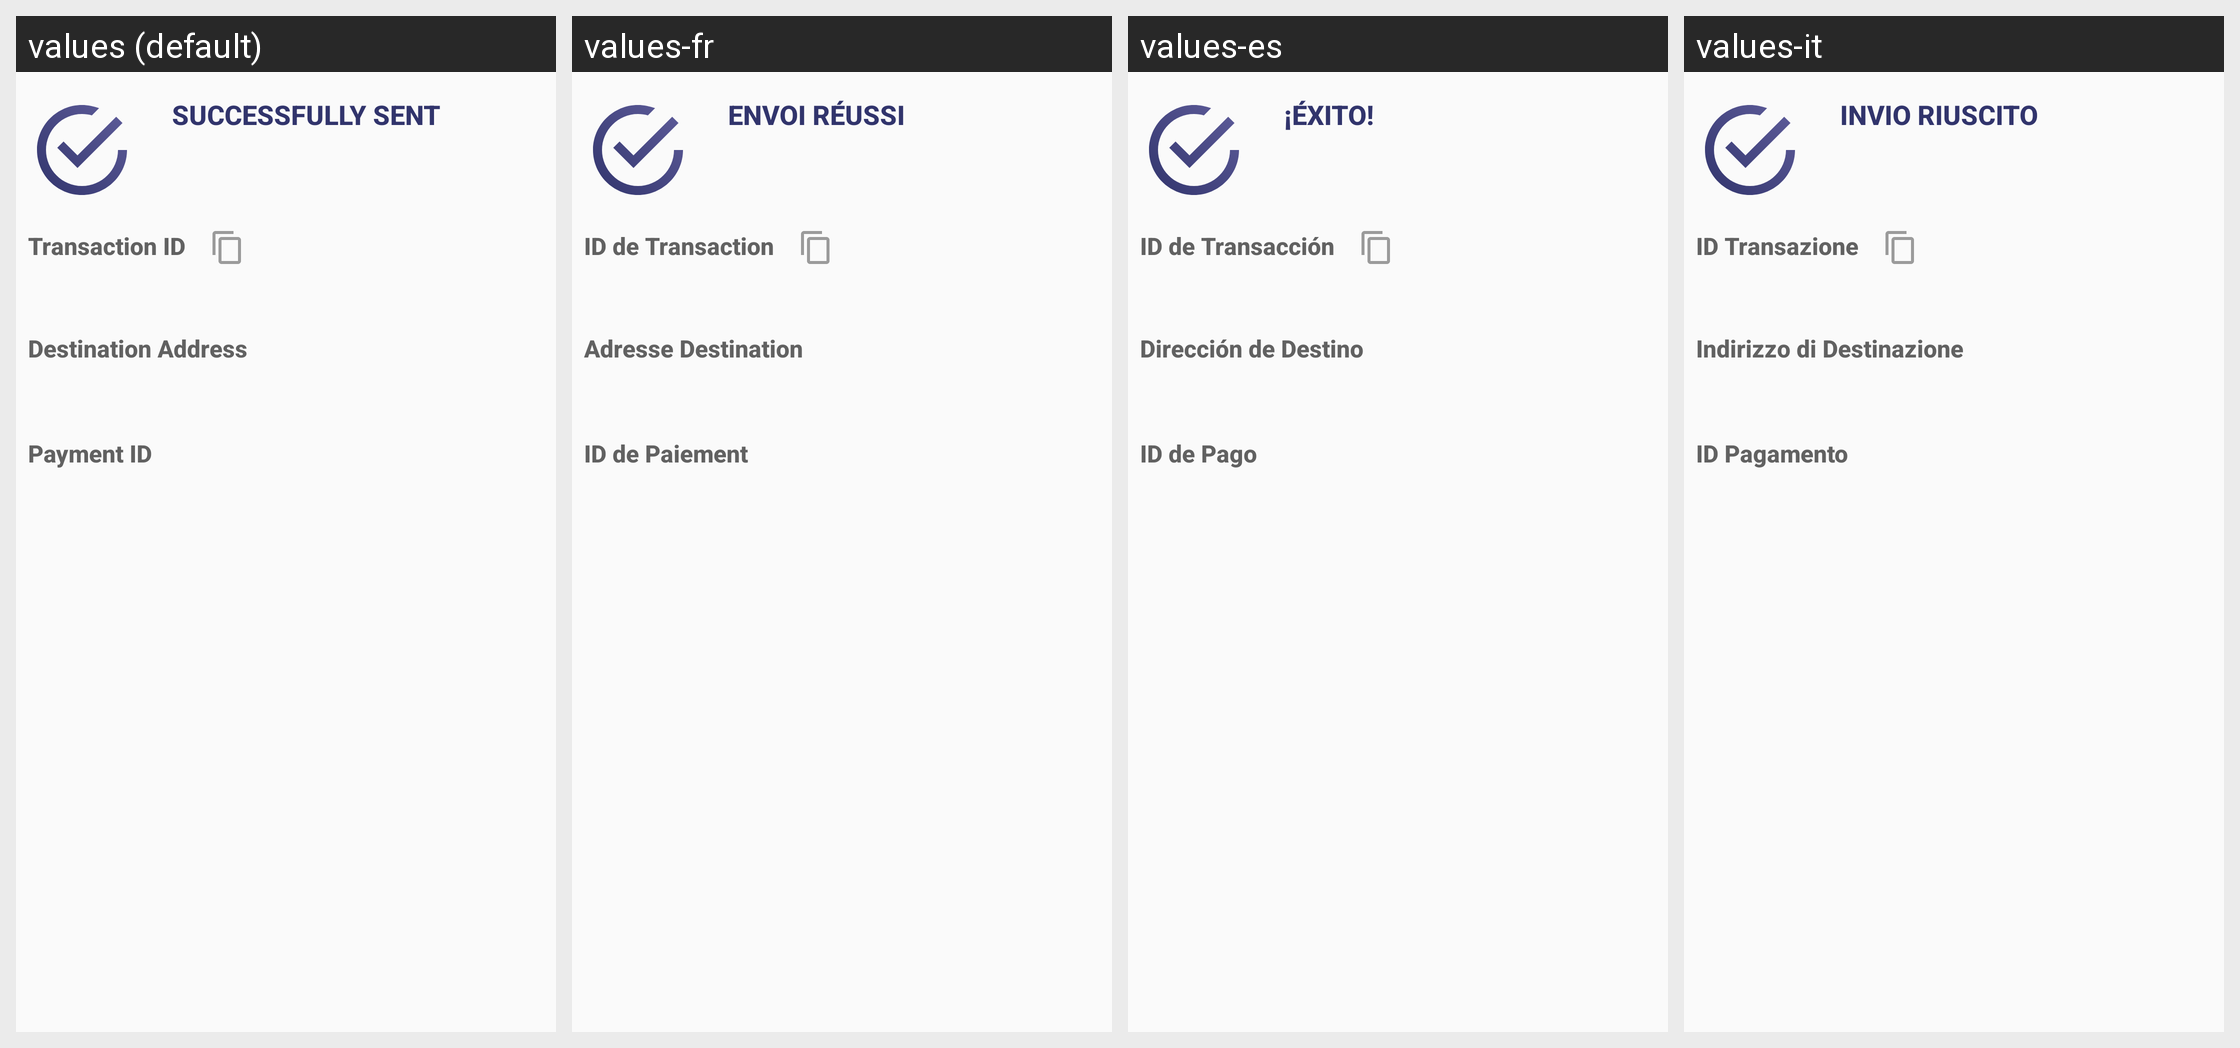

This grid shows one Android layout under several languages. Give, for every string resource on the screen, its name, the default text and each shown locale's text.
Android screen res/layout/fragment_send_success.xml rendered under 4 locales, left to right: values (default), values-fr, values-es, values-it. Device: Nexus 5 (rendered at 1080×1920; each locale shown at half size, 540×960, under a caption strip naming it); theme MyMaterialTheme.
Other locales in the repository, not shown: values-de, values-nb, values-pt, values-zh-rCN, values-zh-rTW.
Strings drawn on this screen, with the default value and each locale's value (text and hints the layout hard-codes, and strings that could not be matched under every locale, appear in the picture but are not listed):

label_send_success
  values: Successfully sent
  values-fr: Envoi réussi
  values-es: ¡Éxito!
  values-it: Invio riuscito

label_send_txid
  values: Transaction ID
  values-fr: ID de Transaction
  values-es: ID de Transacción
  values-it: ID Transazione

label_send_address
  values: Destination Address
  values-fr: Adresse Destination
  values-es: Dirección de Destino
  values-it: Indirizzo di Destinazione

label_send_payment_id
  values: Payment ID
  values-fr: ID de Paiement
  values-es: ID de Pago
  values-it: ID Pagamento
